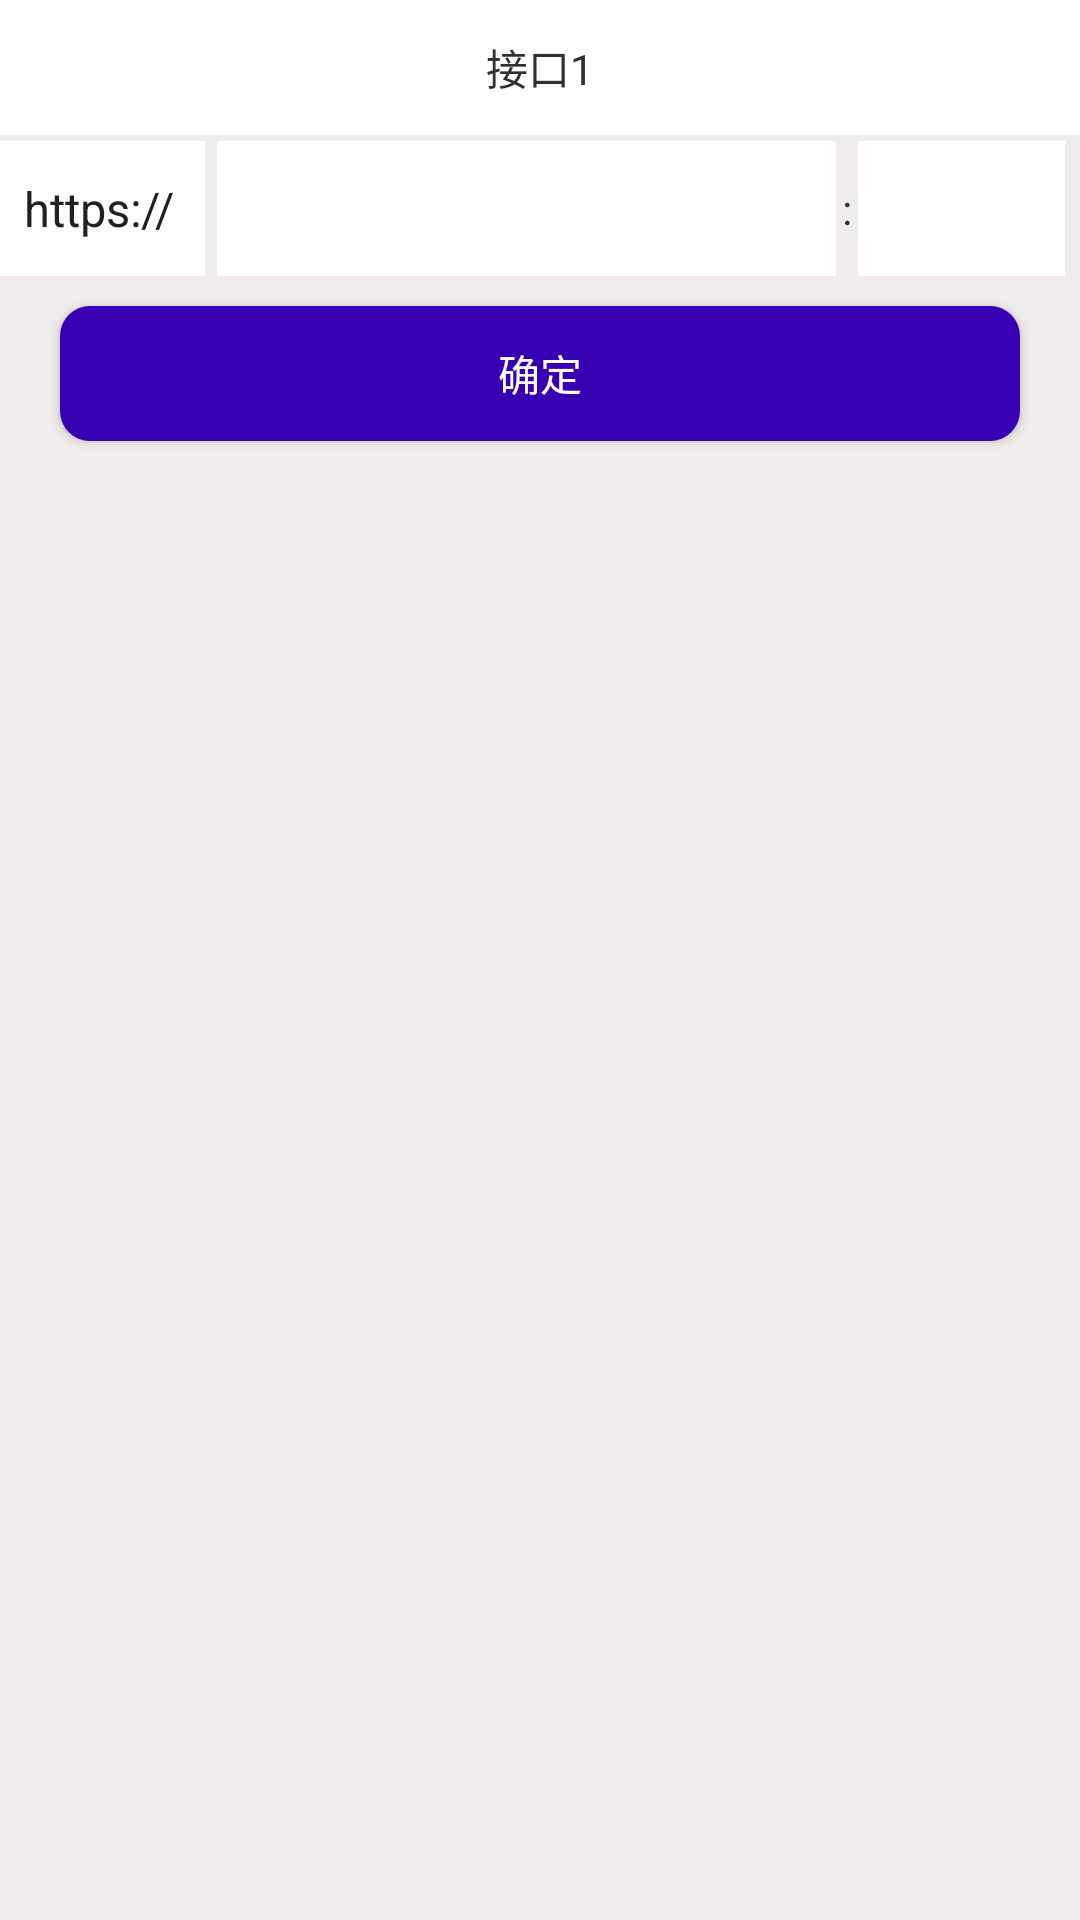

Layout XML and referenced resources for this Android screen:
<!-- AndroidManifest.xml: application theme AppTheme -->
<!-- res/layout/activity_test_host.xml -->
<?xml version="1.0" encoding="utf-8"?>
<RelativeLayout xmlns:android="http://schemas.android.com/apk/res/android"
    android:layout_width="match_parent"
    android:layout_height="match_parent">

    <LinearLayout
        android:layout_width="match_parent"
        android:layout_height="match_parent"
        android:background="@color/background"
        android:orientation="vertical">

        <TextView
            android:id="@+id/test_text"
            android:layout_width="match_parent"
            android:layout_height="45dp"
            android:background="@drawable/bt_pressed_bg_white"
            android:gravity="center"
            android:text="接口1"
            android:textColor="@color/black" />

        <LinearLayout
            android:layout_width="match_parent"
            android:layout_height="45dp"
            android:orientation="horizontal"
            android:layout_marginTop="2dp">

            <Spinner
                android:id="@+id/test_host_http"
                android:layout_width="wrap_content"
                android:layout_height="match_parent"
                android:entries="@array/host"
                android:layout_marginRight="4dp"
                android:background="@color/white"/>

            <EditText
                android:id="@+id/test_host"
                android:layout_width="0dp"
                android:layout_height="45dp"
                android:layout_weight="3"
                android:background="@drawable/bt_pressed_bg_white"
                android:gravity="center_vertical" />

            <TextView
                android:layout_width="wrap_content"
                android:layout_height="match_parent"
                android:gravity="center"
                android:padding="2dp"
                android:text=":"
                android:textColor="@color/black" />

            <EditText
                android:id="@+id/test_host_port"
                android:layout_width="0dp"
                android:layout_height="match_parent"
                android:layout_marginEnd="5dp"
                android:layout_weight="1"
                android:background="@color/white"
                android:gravity="center_vertical" />
        </LinearLayout>


        <Button
            android:id="@+id/sure"
            android:layout_width="match_parent"
            android:layout_height="45dp"
            android:layout_marginLeft="20dp"
            android:layout_marginRight="20dp"
            android:background="@drawable/bt_pressed_bg_gray_circle"
            android:text="@string/btn_sure_text"
            android:textColor="@color/white"
            android:layout_marginTop="10dp"/>

    </LinearLayout>
</RelativeLayout>
<!-- resources referenced by this layout -->
<resources>
  <string-array name="host">
          <item>https://</item>
          <item>http:// </item>
      </string-array>
  <color name="background">#F0ECEC</color>
  <color name="black">#333030</color>
  <color name="white">#FFFFFF</color>
  <!-- drawable bt_pressed_bg_gray_circle (drawable) -->
  <?xml version="1.0" encoding="utf-8"?>
  <selector xmlns:android="http://schemas.android.com/apk/res/android">
      <item android:state_pressed="true">
          <shape>
              <corners android:radius="10dp" />
              <solid android:color="@color/blue" />
          </shape>
      </item>
      <item android:state_pressed="false">
          <shape>
              <corners android:radius="10dp" />
              <solid android:color="@color/colorPrimaryDark" />
          </shape>
      </item>
  </selector>
  <!-- drawable bt_pressed_bg_white (drawable) -->
  <?xml version="1.0" encoding="utf-8"?>
  <selector xmlns:android="http://schemas.android.com/apk/res/android">
      <item android:state_pressed="true">
          <shape>
              <solid android:color="@color/accbackground" />
          </shape>
      </item>
      <item android:state_pressed="false">
          <shape>
              <solid android:color="@color/white" />
          </shape>
      </item>
  </selector>
  <string name="btn_sure_text">确定</string>
  <style name="AppTheme" parent="Theme.AppCompat.Light.DarkActionBar">
          <item name="android:windowBackground">@android:color/white</item>
          <item name="searchViewStyle">@style/SearchViewStyle</item>
  
          <item name="android:textColorPrimary">@color/text_color_primary</item>
          <item name="android:textColorSecondary">@color/text_second_color_primary</item>
  
          <item name="android:autoCompleteTextViewStyle">@style/AutoCompleteTextView</item>
      </style>
  <color name="blue">#2196F3</color>
  <color name="accbackground">#F0ECdd</color>
  <style name="SearchViewStyle" parent="Widget.AppCompat.SearchView">
          <item name="queryBackground">@android:color/transparent</item>
      </style>
  <color name="text_color_primary">#212121</color>
  <color name="text_second_color_primary">#727272</color>
  <style name="AutoCompleteTextView" parent="Widget.AppCompat.AutoCompleteTextView">
          <item name="android:textColor">@android:color/white</item>
          <item name="android:background">@null</item>
          <item name="android:textColorHint">@android:color/white</item>
      </style>
  <!-- not gathered from this repository: default colours our renderer supplied (Android Studio template values) -->
  <color name="colorPrimaryDark">#FF3700B3</color>
</resources>
